Run: headless pygame with SDL's dummy video driver; simulated clock (each Clock.tick advances the game by its frame time, no real sleeping); random seed 0; keys injected as events and as key.get_pressed() state; no mouse input; restart key R tapped at the start of phases 3 and 4.
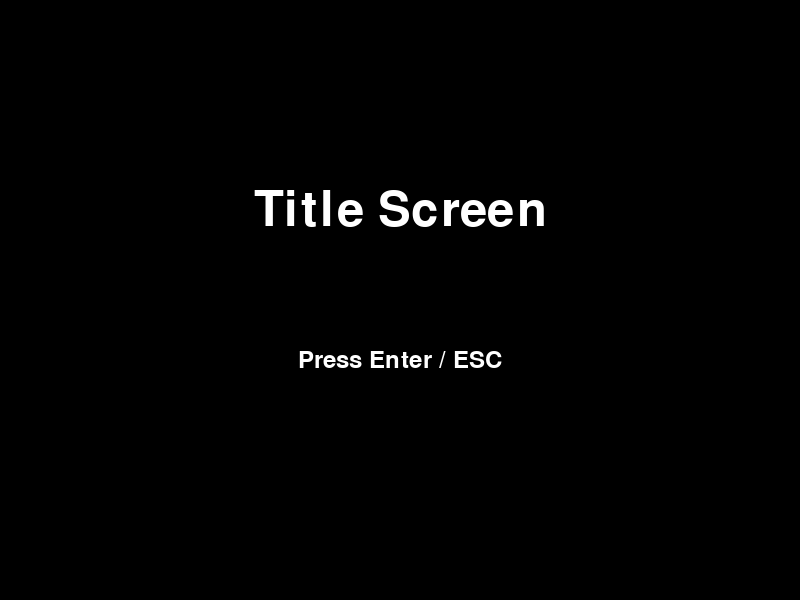
Frame 1 of 4 · flips 1–60 · no input
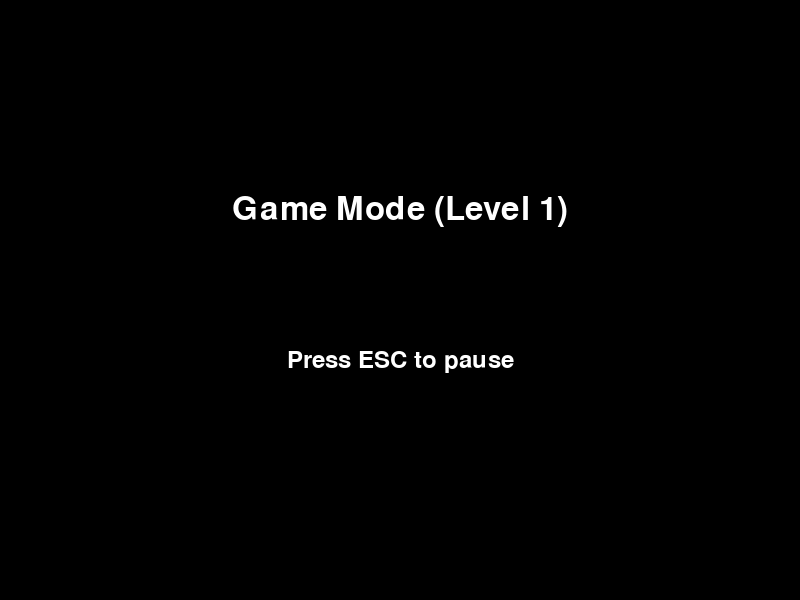
Frame 2 of 4 · flips 61–180 · tapped SPACE, RETURN · held RIGHT (→), D
Frame 3 of 4 · flips 181–300 · tapped R · held DOWN (↓), S · screen unchanged from frame 2, image omitted
Frame 4 of 4 · flips 301–420 · tapped R · held LEFT (←), A, UP (↑), W · screen unchanged from frame 3, image omitted

The pygame program that drew these frames:

#!/usr/bin/env python3
"""
SuperAsteroids — Stage 1: Window + State Machine (Text-Only Placeholders)

A derivative of the classic Asteroids arcade game, built with pygame-ce.
Stage 1 establishes the window infrastructure, fullscreen toggle, resize
handling, and the core state machine with text-only placeholder screens.
"""

import sys
import pygame

# ─────────────────────────────────────────────────────────────────────────────
# CONSTANTS
# ─────────────────────────────────────────────────────────────────────────────

# Window dimensions
INITIAL_WINDOW_WIDTH = 800
INITIAL_WINDOW_HEIGHT = 600
MIN_WINDOW_WIDTH = 640
MIN_WINDOW_HEIGHT = 480

# Framerate
TARGET_FPS = 60

# Colors
COLOR_BLACK = (0, 0, 0)
COLOR_WHITE = (255, 255, 255)

# Game modes (state machine states)
MODE_TITLE = "TITLE"
MODE_GAME = "GAME"
MODE_PAUSE = "PAUSE"
MODE_GAMEOVER = "GAMEOVER"

# Test mode duration in milliseconds
TEST_MODE_DELAY_MS = 100

# Font sizes (None = default pygame font)
FONT_SIZE_LARGE = 72
FONT_SIZE_MEDIUM = 48
FONT_SIZE_SMALL = 36


# ─────────────────────────────────────────────────────────────────────────────
# GAME CLASS
# ─────────────────────────────────────────────────────────────────────────────

class Game:
    """Main game controller. Manages the window, state machine, and rendering."""

    def __init__(self):
        """Initialize pygame and set up the window."""
        pygame.init()

        # Window state tracking
        self.window_width = INITIAL_WINDOW_WIDTH
        self.window_height = INITIAL_WINDOW_HEIGHT
        self.is_fullscreen = False
        self.saved_window_rect = None  # Saved before entering fullscreen

        # Create the initial resizable window
        self.screen = pygame.display.set_mode(
            (self.window_width, self.window_height),
            pygame.RESIZABLE,
        )
        pygame.display.set_caption("SuperAsteroids")

        # State machine
        self.current_mode = MODE_TITLE
        self.level = 1

        # Timing
        self.clock = pygame.time.Clock()
        self.running = True

        # Fonts (initialized after pygame.init)
        self._fonts = {}
        self._init_fonts()

    # ── Font management ──────────────────────────────────────────────────

    def _init_fonts(self):
        """Create cached font objects for reuse across screens."""
        self._fonts["large"] = pygame.font.Font(None, FONT_SIZE_LARGE)
        self._fonts["medium"] = pygame.font.Font(None, FONT_SIZE_MEDIUM)
        self._fonts["small"] = pygame.font.Font(None, FONT_SIZE_SMALL)

    # ── Main loop ────────────────────────────────────────────────────────

    def run(self):
        """Execute the main game loop until the player quits."""
        while self.running:
            self.running = self._handle_events()
            self._update()
            self._draw()
            pygame.display.flip()
            self.clock.tick(TARGET_FPS)

        pygame.quit()
        sys.exit(0)

    # ── Event handling ───────────────────────────────────────────────────

    def _handle_events(self):
        """Process all pending pygame events. Returns True if game should continue."""
        for event in pygame.event.get():
            if event.type == pygame.QUIT:
                return False

            if event.type == pygame.VIDEORESIZE:
                self._handle_resize(event)
                continue

            if event.type == pygame.KEYDOWN:
                self._handle_keydown(event.key)

        return True

    def _handle_resize(self, event):
        """Handle window resize events, enforcing minimum dimensions."""
        new_width = max(event.w, MIN_WINDOW_WIDTH)
        new_height = max(event.h, MIN_WINDOW_HEIGHT)

        self.window_width = new_width
        self.window_height = new_height

        self.screen = pygame.display.set_mode(
            (new_width, new_height),
            pygame.RESIZABLE,
        )

    def _handle_keydown(self, key):
        """Route key presses to the appropriate handler based on current mode."""
        # F11 is global — toggles fullscreen from any mode
        if key == pygame.K_F11:
            self._toggle_fullscreen()
            return

        if self.current_mode == MODE_TITLE:
            self._handle_title_input(key)
        elif self.current_mode == MODE_GAME:
            self._handle_game_input(key)
        elif self.current_mode == MODE_PAUSE:
            self._handle_pause_input(key)
        elif self.current_mode == MODE_GAMEOVER:
            self._handle_gameover_input(key)

    # ── Mode-specific input handlers ─────────────────────────────────────

    def _handle_title_input(self, key):
        """Handle input while on the Title Screen."""
        if key == pygame.K_RETURN:
            # Enter Game Mode at level 1
            self.current_mode = MODE_GAME
            self.level = 1
        elif key == pygame.K_ESCAPE:
            # Exit the game immediately
            pygame.quit()
            sys.exit(0)

    def _handle_game_input(self, key):
        """Handle input while in Game Mode."""
        if key == pygame.K_ESCAPE:
            # Pause the game
            self.current_mode = MODE_PAUSE

    def _handle_pause_input(self, key):
        """Handle input while in Pause Mode."""
        if key == pygame.K_ESCAPE:
            # Resume the game
            self.current_mode = MODE_GAME
        elif key == pygame.K_x:
            # Abandon game, return to Title Screen
            self.current_mode = MODE_TITLE

    def _handle_gameover_input(self, key):
        """Handle input while in Game Over Mode."""
        if key == pygame.K_r:
            # Restart from level 1
            self.current_mode = MODE_GAME
            self.level = 1
        elif key == pygame.K_ESCAPE:
            # Return to Title Screen
            self.current_mode = MODE_TITLE

    # ── Fullscreen toggle ────────────────────────────────────────────────

    def _toggle_fullscreen(self):
        """Toggle between windowed and fullscreen mode, preserving window state."""
        if self.is_fullscreen:
            # Restore previous windowed state
            if self.saved_window_rect is not None:
                self.screen = pygame.display.set_mode(
                    (self.saved_window_rect.width, self.saved_window_rect.height),
                    pygame.RESIZABLE,
                )
                pygame.display.set_window_position(
                    self.saved_window_rect.x,
                    self.saved_window_rect.y,
                )
                self.window_width = self.saved_window_rect.width
                self.window_height = self.saved_window_rect.height
            else:
                # Fallback to defaults if we couldn't save the rect
                self.screen = pygame.display.set_mode(
                    (INITIAL_WINDOW_WIDTH, INITIAL_WINDOW_HEIGHT),
                    pygame.RESIZABLE,
                )
                self.window_width = INITIAL_WINDOW_WIDTH
                self.window_height = INITIAL_WINDOW_HEIGHT

            self.is_fullscreen = False
        else:
            # Save current window position and size, then go fullscreen
            try:
                self.saved_window_rect = pygame.display.get_window_rect()
            except Exception:
                self.saved_window_rect = None

            # (0, 0) with FULLSCREEN flag uses the display's native resolution
            self.screen = pygame.display.set_mode(
                (0, 0),
                pygame.FULLSCREEN,
            )
            self.window_width = self.screen.get_width()
            self.window_height = self.screen.get_height()
            self.is_fullscreen = True

    # ── Update ───────────────────────────────────────────────────────────

    def _update(self):
        """Update game state. (No-op in Stage 1 — no gameplay yet.)"""
        pass

    # ── Rendering ────────────────────────────────────────────────────────

    def _draw(self):
        """Render the current screen based on the active game mode."""
        self.screen.fill(COLOR_BLACK)

        if self.current_mode == MODE_TITLE:
            self._draw_title_screen()
        elif self.current_mode == MODE_GAME:
            self._draw_game_screen()
        elif self.current_mode == MODE_PAUSE:
            self._draw_pause_screen()
        elif self.current_mode == MODE_GAMEOVER:
            self._draw_gameover_screen()

    def _draw_title_screen(self):
        """Render the Title Screen placeholder."""
        title = self._fonts["large"].render("Title Screen", True, COLOR_WHITE)
        subtitle = self._fonts["small"].render("Press Enter / ESC", True, COLOR_WHITE)

        self._blit_centered(title, vertical_ratio=0.35)
        self._blit_centered(subtitle, vertical_ratio=0.6)

    def _draw_game_screen(self):
        """Render the Game Mode placeholder."""
        level_text = self._fonts["medium"].render(
            f"Game Mode (Level {self.level})", True, COLOR_WHITE
        )
        hint = self._fonts["small"].render("Press ESC to pause", True, COLOR_WHITE)

        self._blit_centered(level_text, vertical_ratio=0.35)
        self._blit_centered(hint, vertical_ratio=0.6)

    def _draw_pause_screen(self):
        """Render the Pause Mode placeholder."""
        title = self._fonts["large"].render("PAUSED", True, COLOR_WHITE)
        resume = self._fonts["small"].render("ESC to resume", True, COLOR_WHITE)
        exit_text = self._fonts["small"].render("X to exit", True, COLOR_WHITE)

        self._blit_centered(title, vertical_ratio=0.3)
        self._blit_centered(resume, vertical_ratio=0.55)
        self._blit_centered(exit_text, vertical_ratio=0.65)

    def _draw_gameover_screen(self):
        """Render the Game Over placeholder."""
        title = self._fonts["large"].render("GAME OVER", True, COLOR_WHITE)
        restart = self._fonts["small"].render("R to restart", True, COLOR_WHITE)
        exit_text = self._fonts["small"].render("ESC to exit", True, COLOR_WHITE)

        self._blit_centered(title, vertical_ratio=0.3)
        self._blit_centered(restart, vertical_ratio=0.55)
        self._blit_centered(exit_text, vertical_ratio=0.65)

    # ── Rendering helpers ────────────────────────────────────────────────

    def _blit_centered(self, surface, vertical_ratio):
        """Blit a surface centered horizontally at a given vertical ratio of the screen.

        Args:
            surface: The pygame Surface to render.
            vertical_ratio: A float between 0.0 (top) and 1.0 (bottom)
                            specifying the vertical center position.
        """
        center_x = self.window_width // 2
        center_y = int(self.window_height * vertical_ratio)
        rect = surface.get_rect(center=(center_x, center_y))
        self.screen.blit(surface, rect)


# ─────────────────────────────────────────────────────────────────────────────
# ENTRY POINT
# ─────────────────────────────────────────────────────────────────────────────

def main():
    """Application entry point. Handles --test mode flag."""
    test_mode = "--test" in sys.argv

    game = Game()

    if test_mode:
        # Test mode: render the title screen briefly, then exit cleanly
        game._draw()
        pygame.display.flip()
        pygame.time.wait(TEST_MODE_DELAY_MS)
        pygame.quit()
        sys.exit(0)
    else:
        # Normal mode: run the full game loop
        game.run()


if __name__ == "__main__":
    main()
